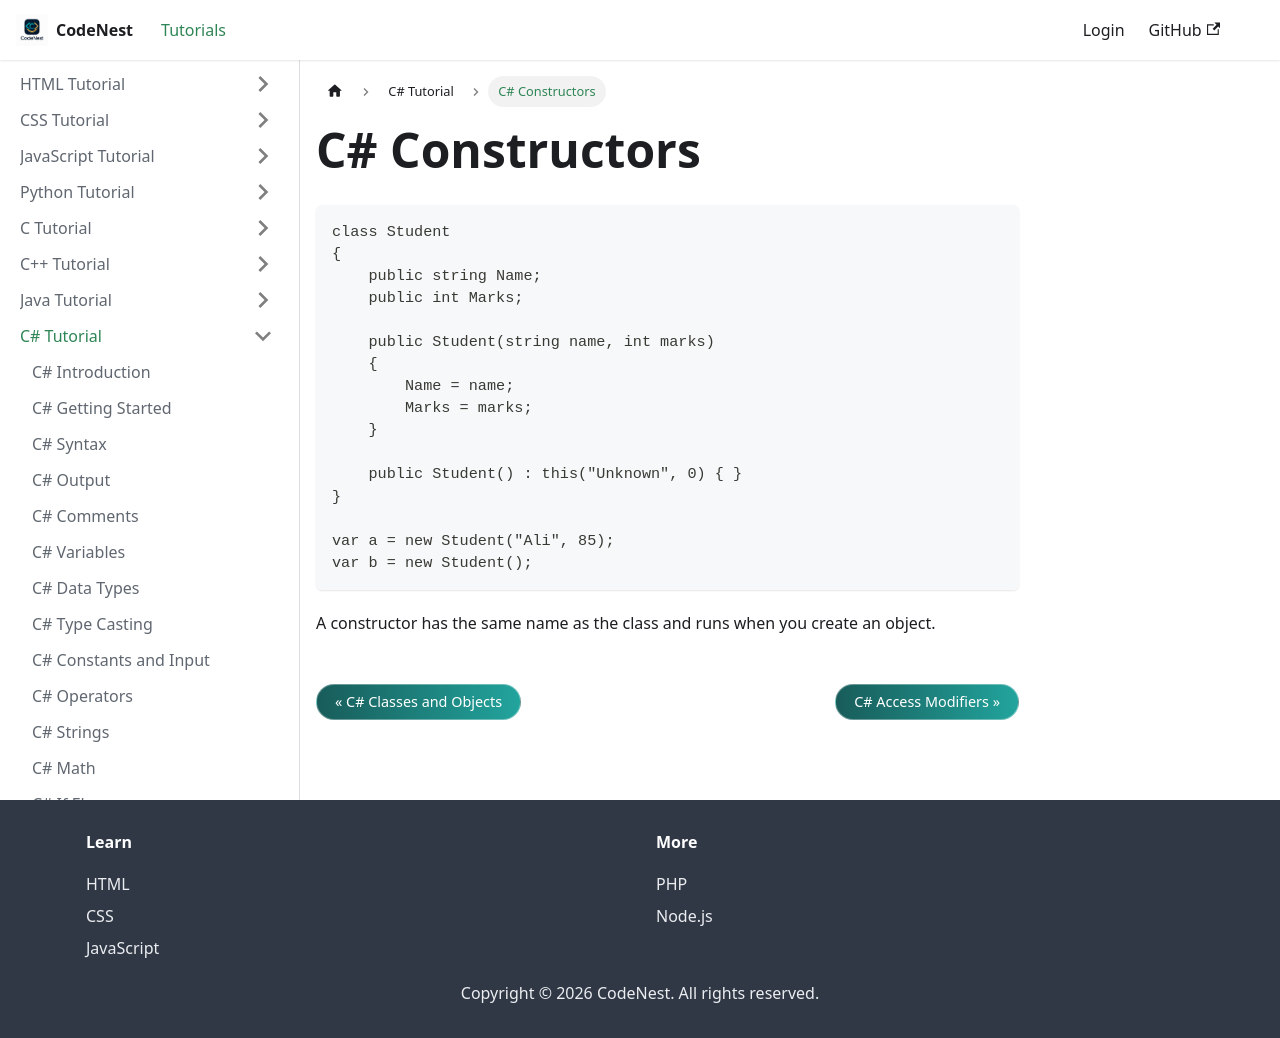

repository: adnankhan112/codenest · page: docs/csharp/constructors.html · generator: docusaurus

---
title: C# Constructors
sidebar_position: 21
---

# C# Constructors

```csharp
class Student
{
    public string Name;
    public int Marks;

    public Student(string name, int marks)
    {
        Name = name;
        Marks = marks;
    }

    public Student() : this("Unknown", 0) { }
}

var a = new Student("Ali", 85);
var b = new Student();
```

A constructor has the same name as the class and runs when you create an object.
